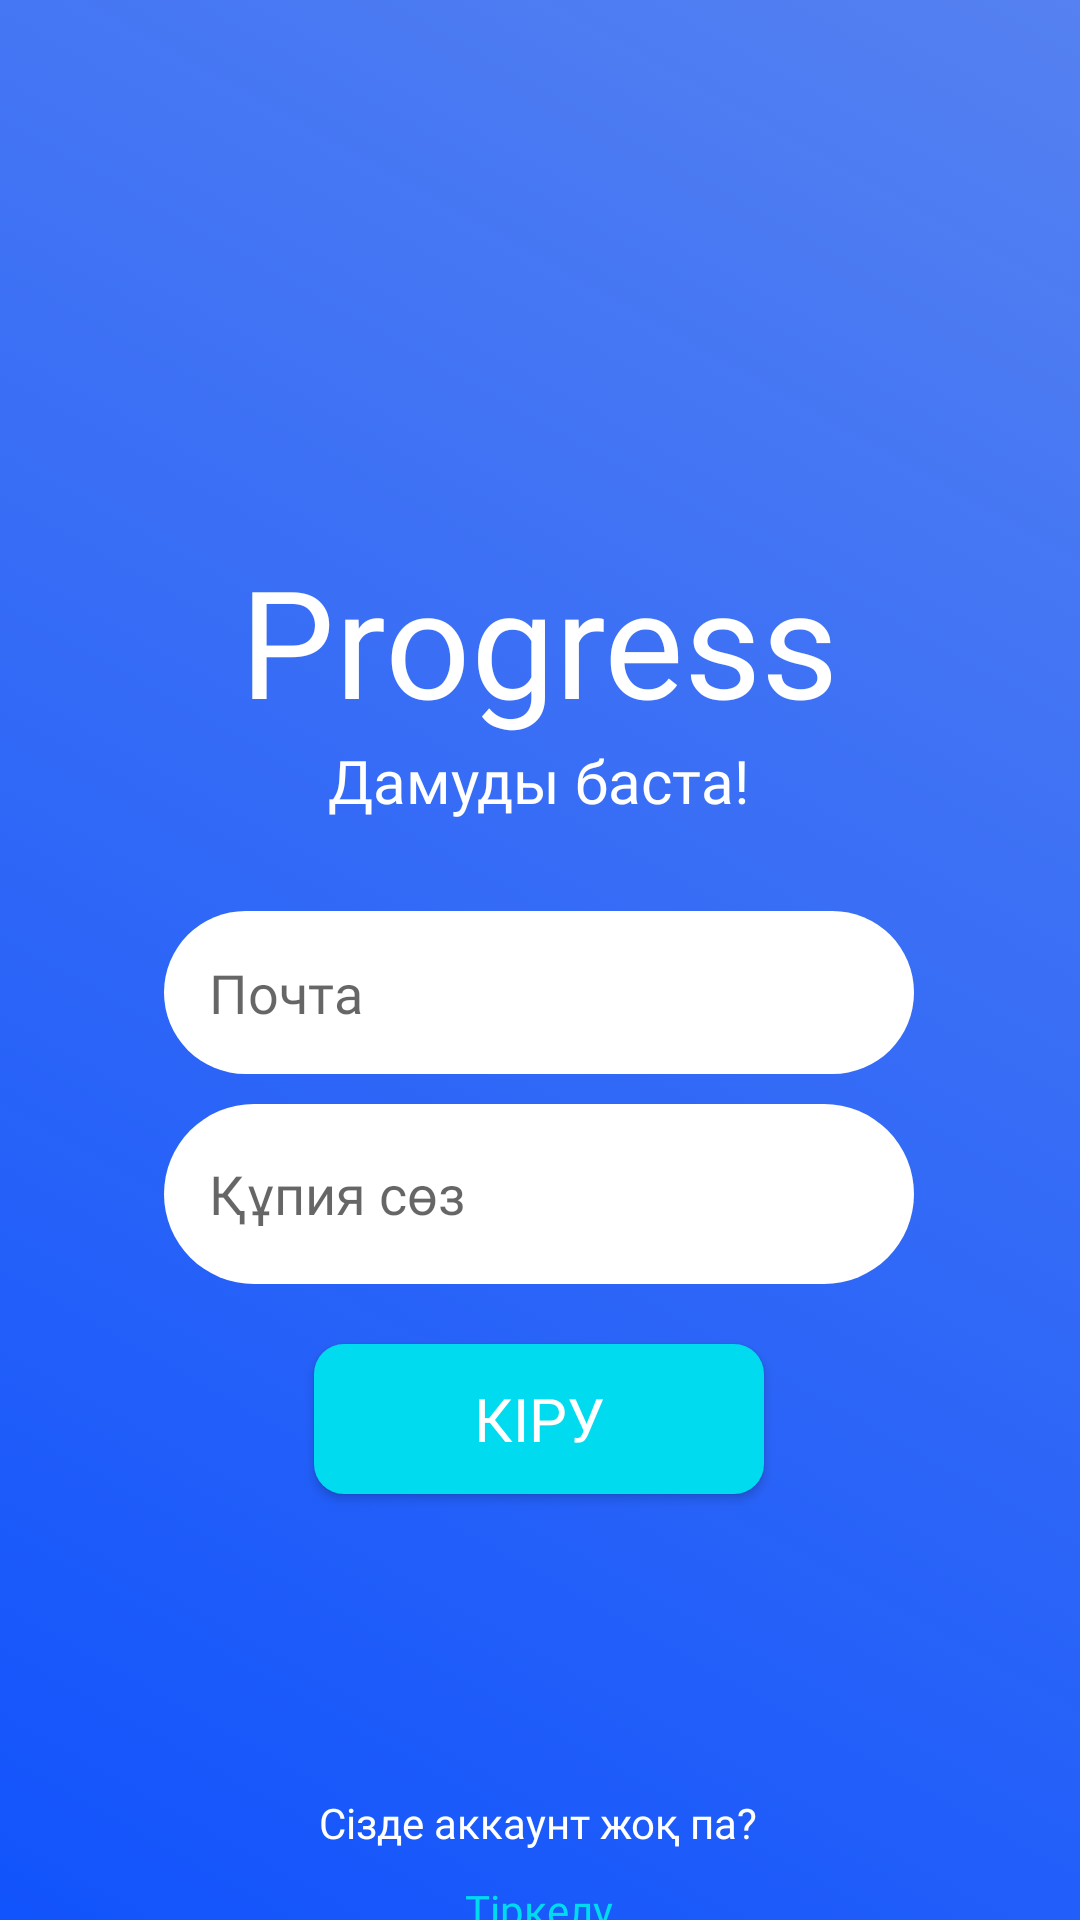

This screen was rendered from an Android layout file. Write that file and the resources it references.
<!-- AndroidManifest.xml: application theme AppTheme -->
<!-- res/layout/activity_main.xml -->
<?xml version="1.0" encoding="utf-8"?>
<androidx.constraintlayout.widget.ConstraintLayout xmlns:android="http://schemas.android.com/apk/res/android"
    xmlns:app="http://schemas.android.com/apk/res-auto"
    xmlns:tools="http://schemas.android.com/tools"
    android:layout_width="match_parent"
    android:layout_height="match_parent"
    android:id="@+id/main_layout"
    android:background="@drawable/gradient_list"
    tools:context=".Activities.MainActivity">

    <LinearLayout
        android:layout_width="wrap_content"
        android:layout_height="wrap_content"
        android:orientation="vertical"
        app:layout_constraintBottom_toBottomOf="parent"
        app:layout_constraintEnd_toEndOf="parent"
        app:layout_constraintHorizontal_bias="0.496"
        app:layout_constraintStart_toStartOf="parent"
        app:layout_constraintTop_toTopOf="parent"
        app:layout_constraintVertical_bias="0.0">

        <TextView
            android:id="@+id/tv_app_logo_name"
            android:layout_width="match_parent"
            android:layout_height="wrap_content"
            android:layout_marginTop="180dp"
            android:fontFamily="@font/montserrat"
            android:gravity="center"
            android:text="@string/app_name"
            android:textColor="#FFF"
            android:textSize="50dp"
            app:layout_constraintEnd_toEndOf="parent"
            app:layout_constraintStart_toStartOf="parent"
            app:layout_constraintTop_toTopOf="parent" />

        <TextView
            android:id="@+id/tv_2_text"
            android:layout_width="wrap_content"
            android:layout_height="wrap_content"
            android:layout_gravity="center"
            android:textColor="#fff"
            android:fontFamily="@font/montserrat_light"
            android:text="@string/main_subtext"
            android:textSize="20dp" />



        <EditText
            android:id="@+id/et_email"
            android:layout_width="250dp"
            android:layout_height="wrap_content"
            android:ems="10"
            android:layout_marginTop="30dp"
            android:padding="15dp"
            android:hint="@string/login"
            android:background="@drawable/rounded_field_registration"
            android:ellipsize="start"
            android:layout_marginBottom="10dp"
            android:fontFamily="@font/montserrat_light"
            android:inputType="textEmailAddress" />

        <EditText
            android:id="@+id/et_password"
            android:layout_width="250dp"
            android:layout_height="60dp"
            android:ems="10"
            android:fontFamily="@font/montserrat_light"
            android:hint="@string/password"
            android:ellipsize="start"
            android:background="@drawable/rounded_field_registration"
            android:padding="15dp"
            android:inputType="textPassword" />

        <Button
            android:id="@+id/button_sign_in"
            android:layout_width="150dp"
            android:layout_height="50dp"
            android:layout_gravity="center"
            android:layout_marginTop="20dp"
            android:background="@drawable/rounded_button"
            android:fontFamily="@font/montserrat_medium"
            android:text="Кіру"
            android:textColor="#FFF"
            android:textSize="20dp"
            android:theme="@style/ButtonStyle" />

        <TextView
            android:layout_width="wrap_content"
            android:layout_height="wrap_content"
            android:fontFamily="@font/montserrat_light"
            android:text="@string/hasNotAccount"
            android:layout_gravity="center"
            android:layout_marginTop="100dp"
            android:textColor="#fff"
            />

        <TextView
            android:id="@+id/tv_registration"
            android:layout_width="wrap_content"
            android:layout_height="30dp"
            android:layout_gravity="center"
            android:layout_marginTop="10dp"
            android:fontFamily="@font/montserrat_medium"
            android:text="@string/register"
            android:textColor="#00DBEF" />

    </LinearLayout>


</androidx.constraintlayout.widget.ConstraintLayout>
<!-- resources referenced by this layout -->
<resources>
  <!-- drawable gradient_list (drawable) -->
  <?xml version="1.0" encoding="utf-8"?>
  <animation-list xmlns:android="http://schemas.android.com/apk/res/android">
      <item
          android:drawable="@drawable/gradient_color_1"
          android:duration="4000"/>
  
      <item
          android:drawable="@drawable/gradient_color_2"
          android:duration="4000"/>
  
      <item
          android:drawable="@drawable/gradient_color_3"
          android:duration="4000"/>
  </animation-list>
  <!-- drawable rounded_button (drawable) -->
  <?xml version="1.0" encoding="utf-8"?>
  <shape xmlns:android="http://schemas.android.com/apk/res/android">
      <solid android:color="#00DBEF"/> 
      <corners
          android:bottomRightRadius="10dp"
          android:bottomLeftRadius="10dp"
          android:topLeftRadius="10dp"
          android:topRightRadius="10dp"/>
  </shape>
  <!-- drawable rounded_field_registration (drawable) -->
  <?xml version="1.0" encoding="utf-8"?>
  <shape xmlns:android="http://schemas.android.com/apk/res/android">
      <solid android:color="#FFF"/>
      <corners
          android:topLeftRadius="32dp"
          android:topRightRadius="32dp"
          android:bottomRightRadius="32dp"
          android:bottomLeftRadius="32dp"
          >
  
      </corners>
  </shape>
  <string name="app_name">Progress</string>
  <string name="hasNotAccount">Сізде аккаунт жоқ па?</string>
  <string name="login">Почта</string>
  <string name="main_subtext">Дамуды баста!</string>
  <string name="password">Құпия сөз</string>
  <string name="register">Тіркелу</string>
  <style name="ButtonStyle" parent="@style/Widget.AppCompat.Button.Colored">
          <item name="colorButtonNormal">#00DBEF</item>
          <item name="colorControlHighlight">#07A9B8</item>
      </style>
  <style name="AppTheme" parent="Theme.AppCompat.DayNight.NoActionBar">
          
          <item name="colorPrimary">@color/colorPrimary</item>
          <item name="colorPrimaryDark">@color/colorPrimaryDark</item>
          <item name="colorAccent">@color/colorAccent</item>
      </style>
  <!-- drawable gradient_color_1 (drawable) -->
  <?xml version="1.0" encoding="utf-8"?>
  <shape xmlns:android="http://schemas.android.com/apk/res/android">
      <gradient
          android:angle="225"
          android:startColor="#5581F1"
          android:endColor="#1153FC"/>
  </shape>
  <!-- drawable gradient_color_2 (drawable) -->
  <?xml version="1.0" encoding="utf-8"?>
  <shape xmlns:android="http://schemas.android.com/apk/res/android">
      <gradient
          android:angle="135"
          android:startColor="#C165DD"
          android:endColor="#5C27FE"/>
  </shape>
  <!-- drawable gradient_color_3 (drawable) -->
  <?xml version="1.0" encoding="utf-8"?>
  <shape xmlns:android="http://schemas.android.com/apk/res/android">
      <gradient
          android:angle="45"
          android:startColor="#1DE5E2"
          android:endColor="#1154DA"/>
  </shape>
  <color name="colorPrimary">#6200EE</color>
  <color name="colorPrimaryDark">#00574B</color>
  <color name="colorAccent">#03DAC5</color>
</resources>
